The GitHub repository pegasis470/Herbs contains a labelled image folder "Herbs" with 10 categories: belimbing wuluh, jambu biji, jeruk nipis, kemangi, lidah buaya, nangka, pandan, pepaya, seledri, sirih. Examples follow, each with its label.

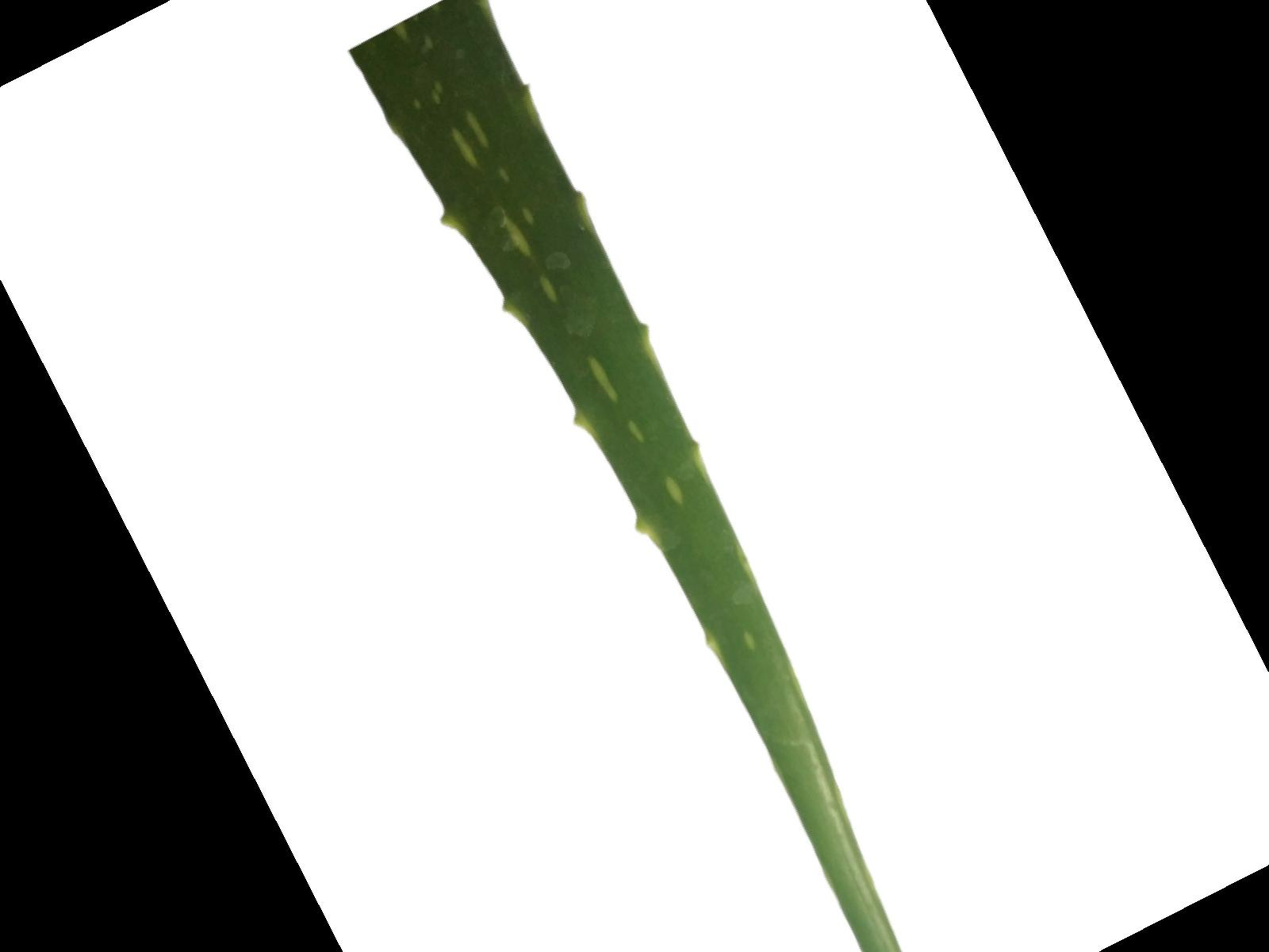
Label: lidah buaya

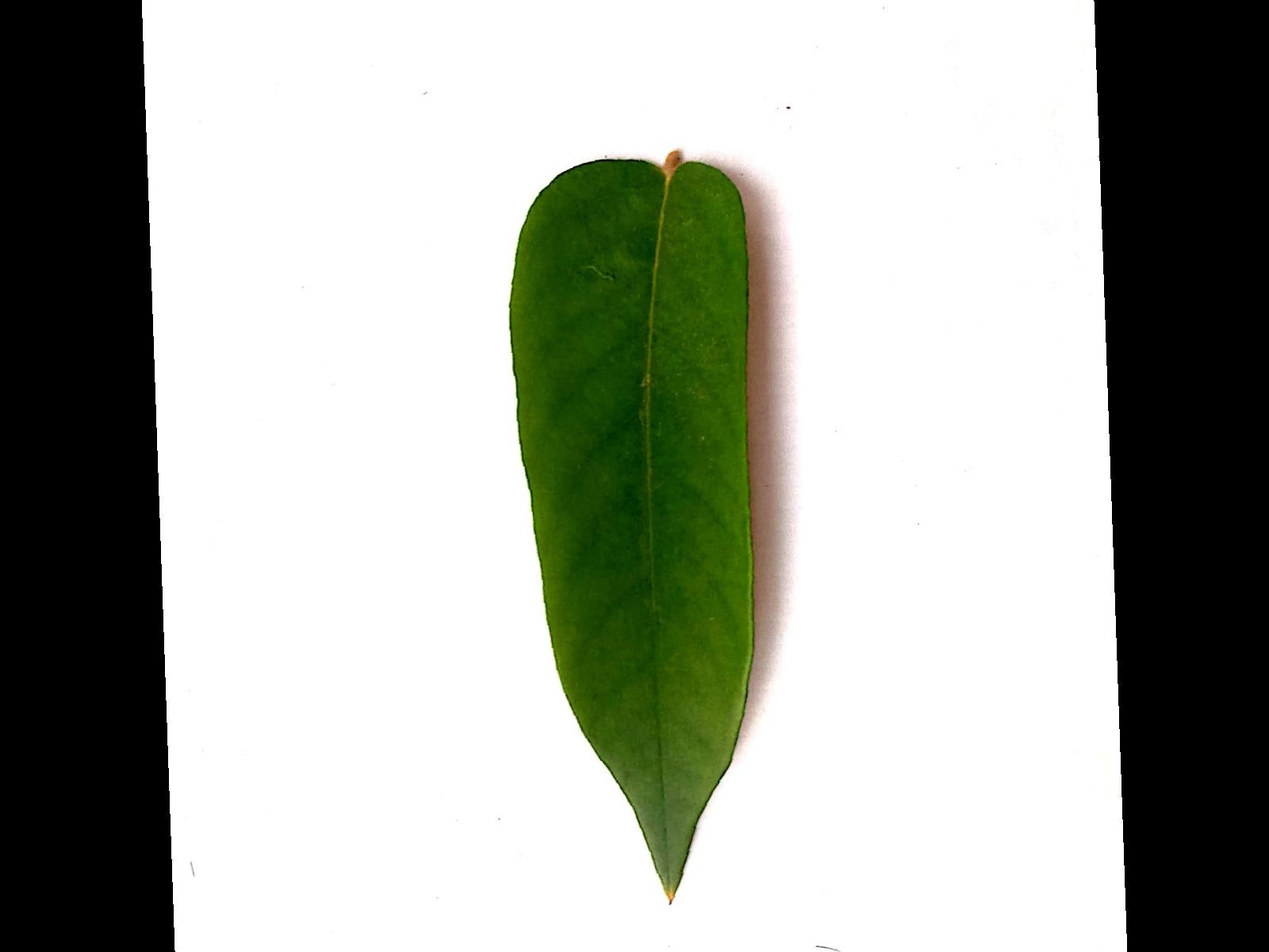
Label: belimbing wuluh

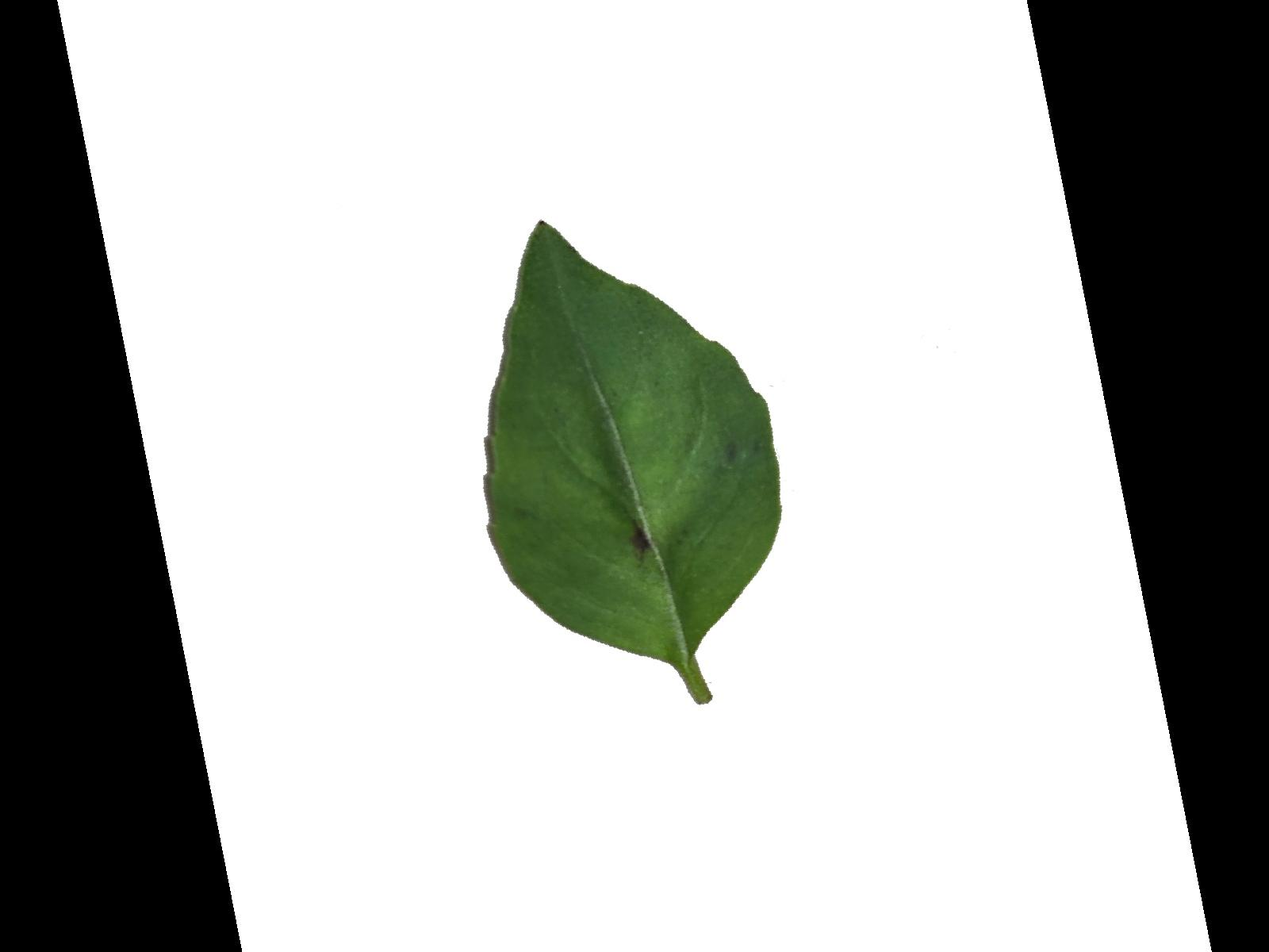
Label: kemangi

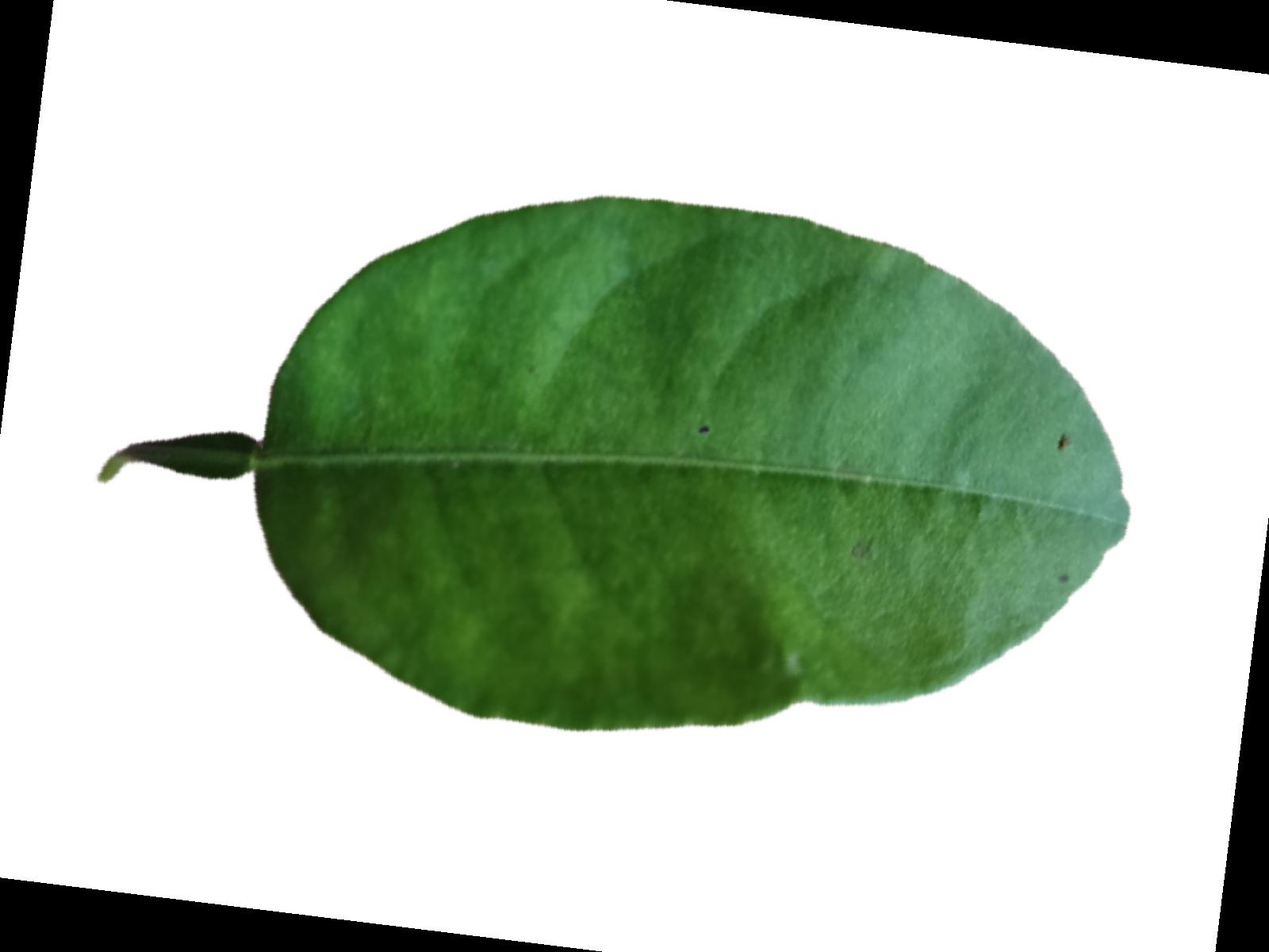
Label: jeruk nipis

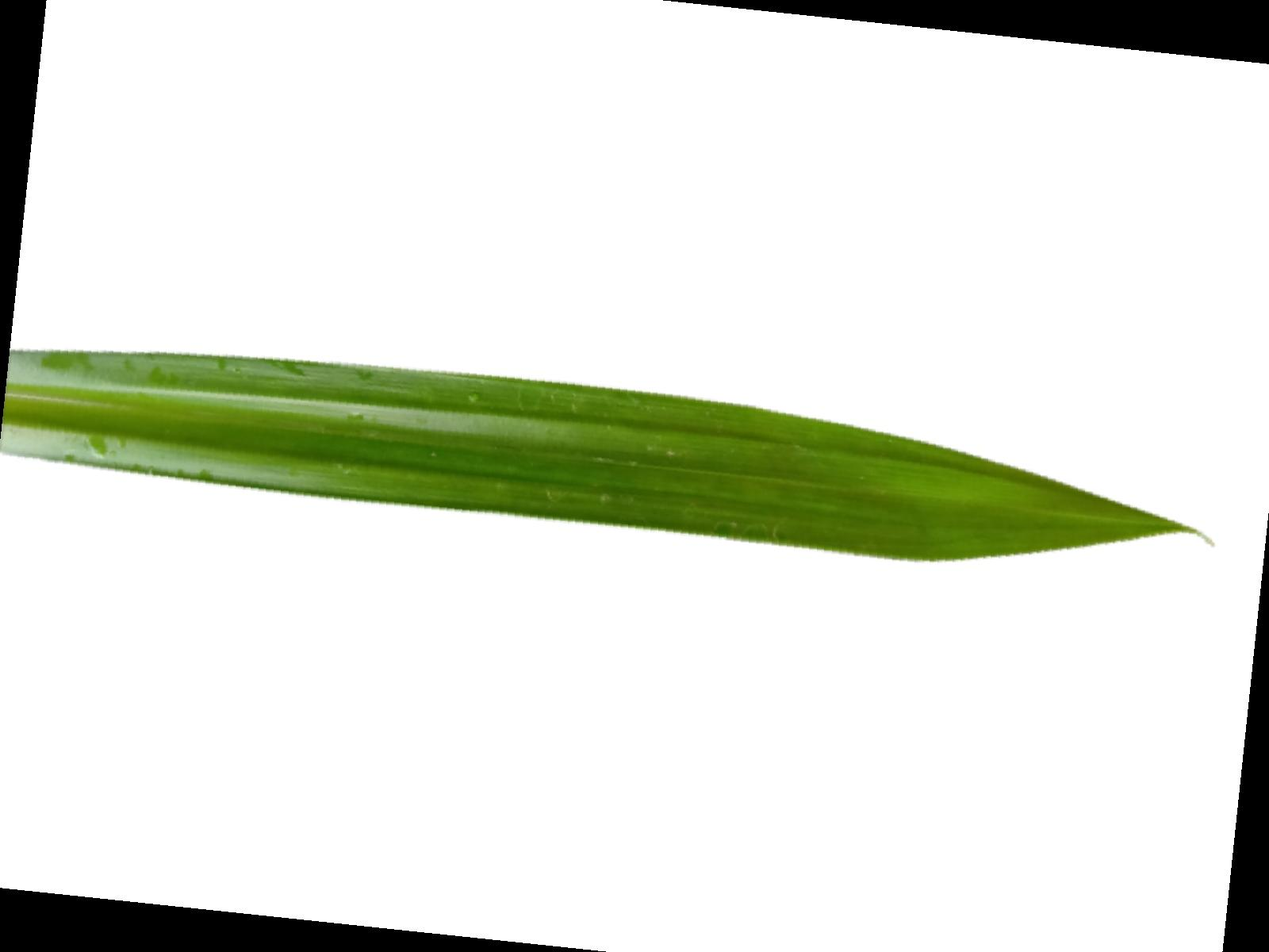
Label: pandan

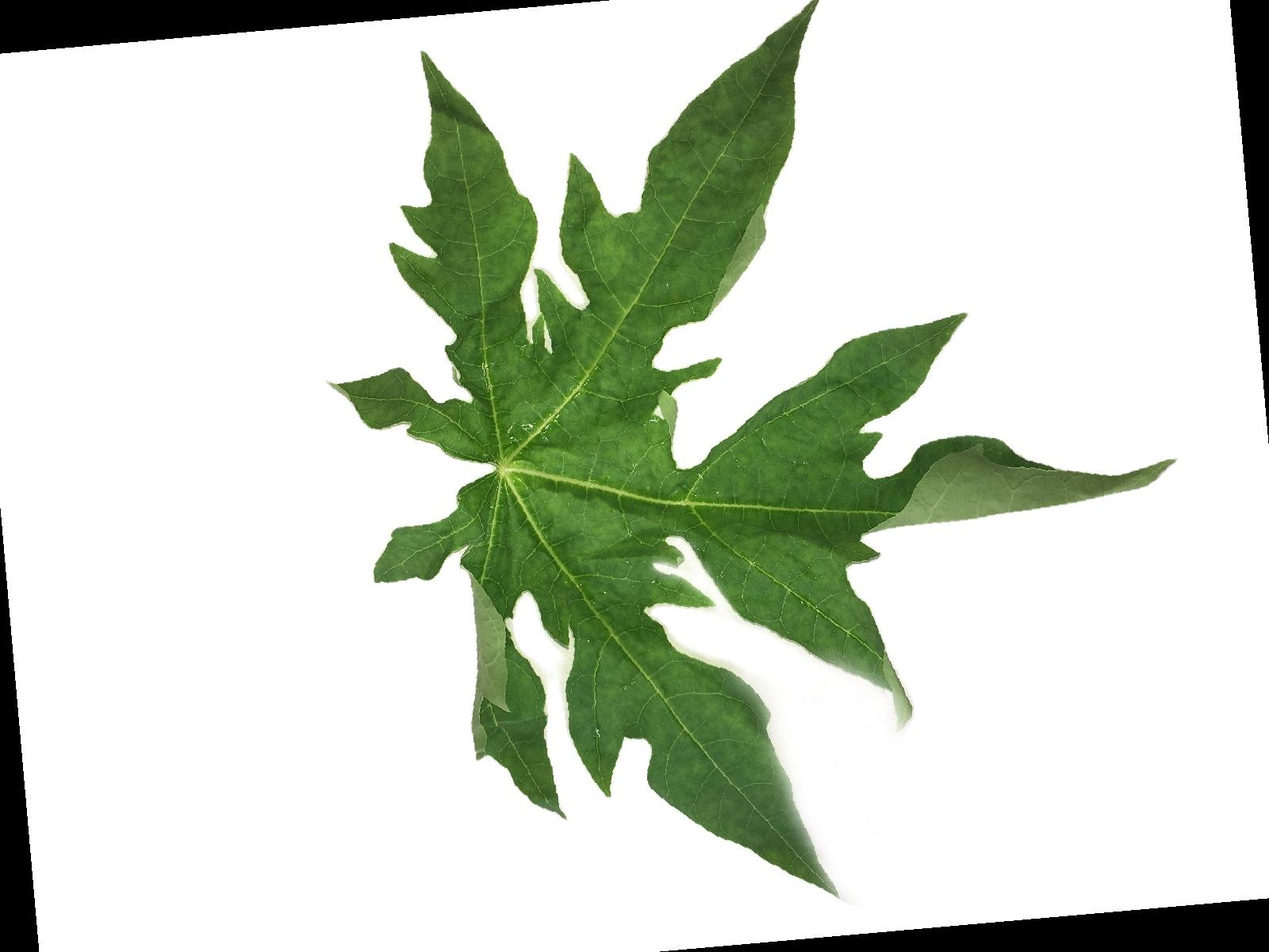
Label: pepaya
